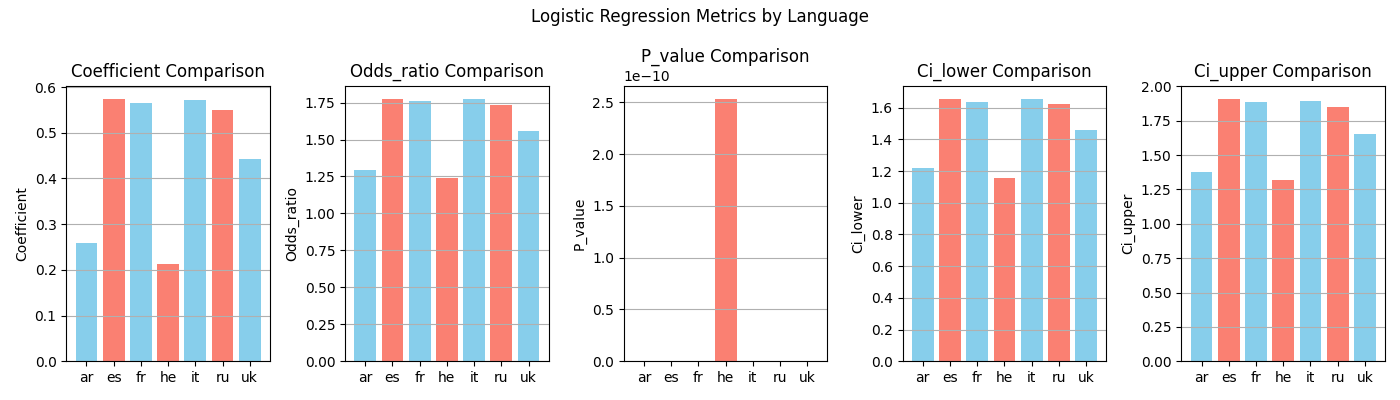

The data file committed next to this chart (first rows):
, language, None, coefficient, odds_ratio, p_value, ci_lower, ci_upper, n_observations
0, ar, , 0.258, 1.294, 3.7634734145490275e-16, 1.216, 1.377, 4240
1, es, , 0.5748, 1.777, 3.7728726800283204e-54, 1.652, 1.911, 4240
2, fr, , 0.5646, 1.759, 3.0501177518998747e-55, 1.639, 1.888, 4240
3, he, , 0.2125, 1.237, 2.534656709827308e-10, 1.158, 1.321, 4240
4, it, , 0.5723, 1.772, 3.0626596999197786e-62, 1.657, 1.896, 4240
5, ru, , 0.5489, 1.731, 9.253977297217914e-63, 1.624, 1.846, 4240
6, uk, , 0.4417, 1.555, 5.790115431396227e-43, 1.46, 1.657, 4240
